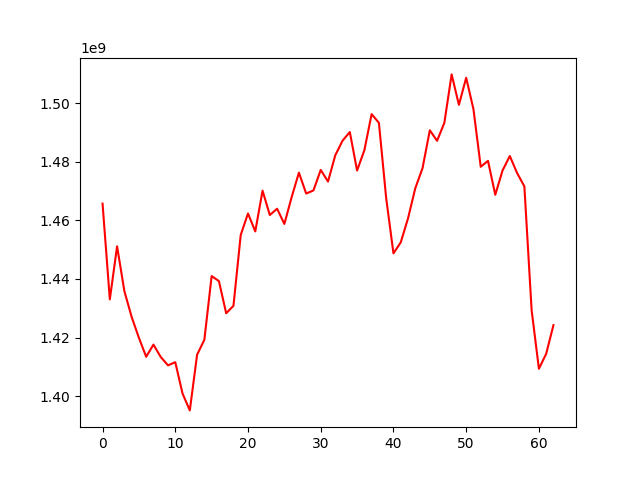

Values plotted in this chart, from the file beside it:
, 0
0, 1465760229
1, 1433023416
2, 1451163669
3, 1435875927
4, 1427042774
5, 1419895421
6, 1413420239
7, 1417582584
8, 1413350320
9, 1410495196
10, 1411579382
11, 1400851294
12, 1395099297
13, 1414115671
14, 1419229239
15, 1441004552
16, 1439287482
17, 1428298840
18, 1430831658
19, 1455048728
20, 1462405132
21, 1456248731
22, 1470191317
23, 1461855096
24, 1464014296
25, 1458813280
26, 1467958914
27, 1476338952
28, 1469200828
29, 1470266096
30, 1477278920
31, 1473295494
32, 1482272572
33, 1487247192
34, 1490228020
35, 1477056140
36, 1484002268
37, 1496350200
38, 1493351948
39, 1467632395
40, 1448771295
41, 1452490952
42, 1460684278
43, 1470989074
44, 1477899758
45, 1490822891
46, 1487227185
47, 1493379057
48, 1509913657
49, 1499500405
50, 1508756576
51, 1498023049
52, 1478347405
53, 1480366036
54, 1468776154
55, 1477085468
56, 1482021590
57, 1476206083
58, 1471661414
59, 1429305625
... 3 more rows
